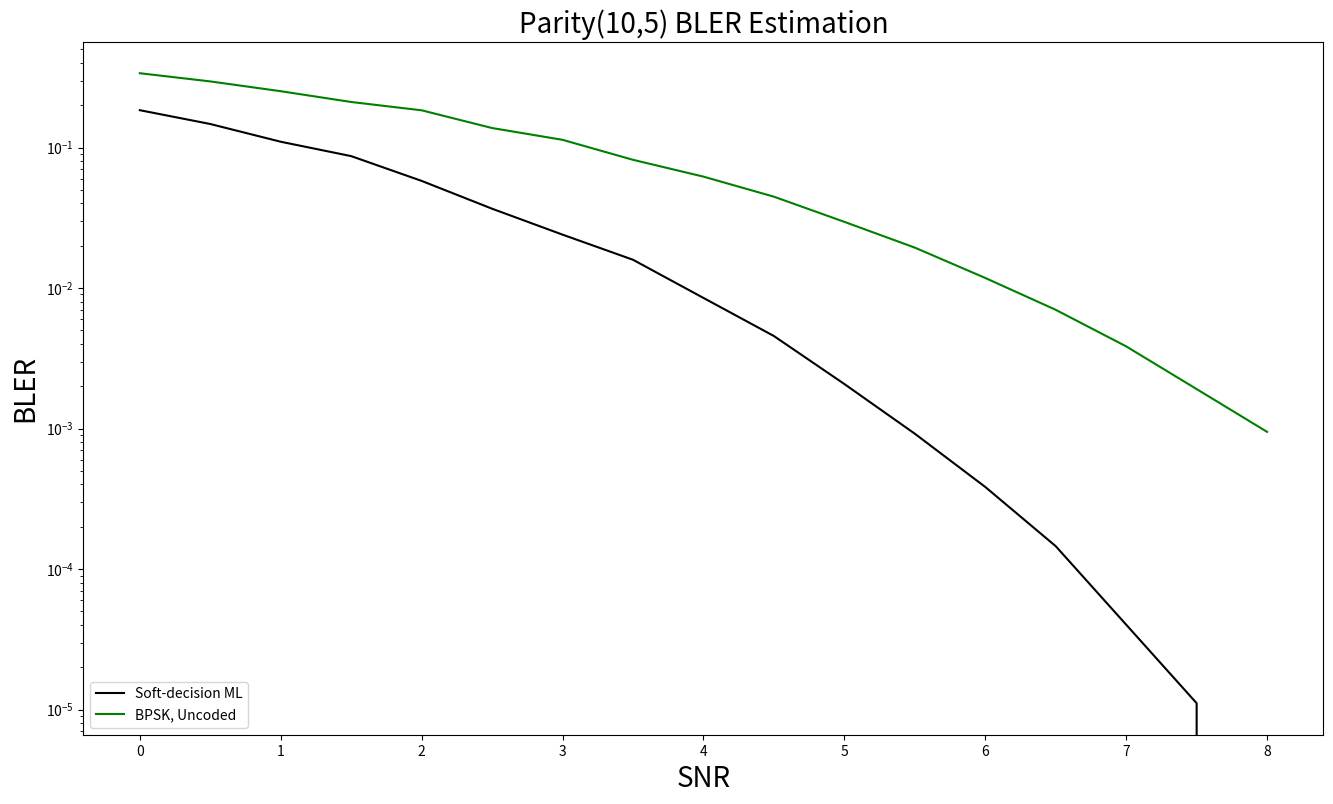

Write Python code to recreate this figure.
import matplotlib.pyplot as plt

# Data Storage BLER:
BLER_BPSK = [0.3381, 0.2956, 0.2518, 0.211, 0.1841, 0.1377, 0.1135, 0.0818, # 0.0~3.5
             0.0621, 0.0447, 0.0296, 0.0194, 0.0118, 0.007, 0.00384527, 0.00191, 0.0009473] # 4.0~8.0
BLER_SDML = [0.1845, 0.1471, 0.11, 0.0869, 0.0579, 0.0367, 0.024, 0.0159, # 0~3.5
             0.008506, 0.004556, 0.002075, 0.000919, 0.000384, 0.0001455, 4.019933e-05, 1.109878e-05, 0.0] # 4.0~8.0

# BLER_SLNN_7 = [0.0, 0.0, 0.0, 0.0, 0.0, 0.0, 0.0, 0.0, # 0~3.5
#                0.0, 0.0, 0.0, 0.0, 0.0, 0.0, 0.0, 0.0, 0.0] # 4.0~8.0
# BLER_MLNN_100 = [0.0, 0.0, 0.0, 0.0, 0.0, 0.0, 0.0, 0.0, # 0~3.5
#                0.0, 0.0, 0.0, 0.0, 0.0, 0.0, 0.0, 0.0, 0.0] # 4.0~8.0
# BLER_MLNN_50_50 = [0.0, 0.0, 0.0, 0.0, 0.0, 0.0, 0.0, 0.0, # 0~3.5
#                0.0, 0.0, 0.0, 0.0, 0.0, 0.0, 0.0, 0.0, 0.0] # 4.0~8.0
# BLER_MLNN_100_100 = [0.0, 0.0, 0.0, 0.0, 0.0, 0.0, 0.0, 0.0, # 0~3.5
#                0.0, 0.0, 0.0, 0.0, 0.0, 0.0, 0.0, 0.0, 0.0] # 4.0~8.0

SNR = [0, 0.5, 1, 1.5, 2, 2.5, 3, 3.5, 4, 4.5, 5, 5.5, 6, 6.5, 7, 7.5, 8.0]

plt.figure(figsize=(16, 9))
plt.semilogy(SNR, BLER_SDML,  label='Soft-decision ML', color = "black")
plt.semilogy(SNR, BLER_BPSK,  label='BPSK, Uncoded', color = "green")
# plt.semilogy(SNR, BLER_SLNN_7, label='Single-label Neural network N=7', color='blue')
#
#
# plt.semilogy(SNR, BLER_MLNN_100, marker='D', label='N=100', color = "pink", linestyle='--')
# plt.semilogy(SNR, BLER_MLNN_50_50, marker='D', label='N1=50, N2=50', color = "orange", linestyle='--')
# plt.semilogy(SNR, BLER_MLNN_100_100, marker='D', label='N1=100, N2=100', color = "red", linestyle='--')

plt.xlabel('SNR', fontsize=20)
plt.ylabel('BLER', fontsize=20)
plt.title('Parity(10,5) BLER Estimation', fontsize=20)
plt.legend(['Soft-decision ML', 'BPSK, Uncoded'
               # , 'Single-label Neural network N=7',
            # 'N=100, Article', 'N1=50, N2=50, Article','N1=100, N2=100, Article',
            # 'N=100', 'N1=50, N2=50', 'N1=100, N2=100'
            ], loc='lower left')


plt.show()